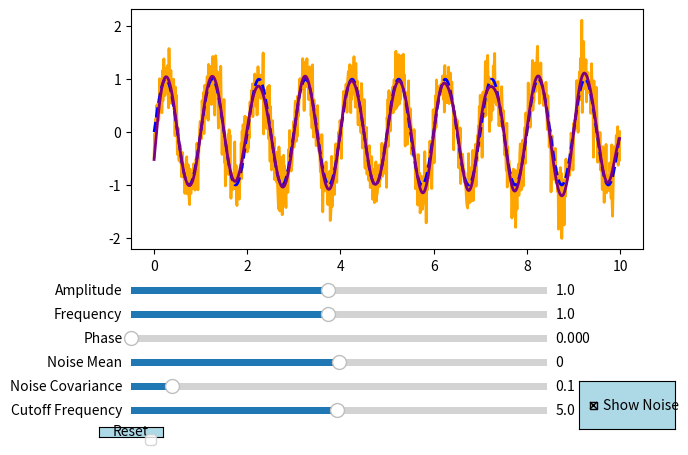

Write the Python code that produced this figure.
import numpy as np
import matplotlib.pyplot as plt
from matplotlib.widgets import Slider, Button, CheckButtons
from scipy.signal import cheby2, filtfilt

initial_amplitude = 1.0
initial_frequency = 1.0
initial_phase = 0.0
initial_noise_mean = 0.0
initial_noise_covariance = 0.1
initial_cutoff_frequency = 5.0

def harmonic_with_noise(t, amplitude, frequency, phase, noise_mean, noise_covariance, show_noise):
    signal = amplitude * np.sin(2 * np.pi * frequency * t + phase)
    if show_noise:
        noise = np.random.normal(noise_mean, np.sqrt(noise_covariance), len(t))
        return signal + noise, signal
    else:
        return signal, signal

def filter_signal(signal, cutoff_frequency, fs=100):
    nyquist = 0.5 * fs
    cutoff = cutoff_frequency / nyquist
    b, a = cheby2(4, 40, cutoff, 'low', analog=False)
    filtered_signal = filtfilt(b, a, signal)
    return filtered_signal

# Keeping track of previous noise and its parameters
previous_noise = None
previous_noise_mean = None
previous_noise_covariance = None

fig, ax = plt.subplots()
plt.subplots_adjust(left=0.1, right=0.9, top=0.9, bottom=0.4)

t = np.arange(0.0, 10.0, 0.01)
y_noise, y_harmonic = harmonic_with_noise(t, initial_amplitude, initial_frequency, initial_phase, initial_noise_mean, initial_noise_covariance, True)
l_noise, = plt.plot(t, y_noise, lw=2, color='orange', label='Signal with Noise')
l_harmonic, = plt.plot(t, y_harmonic, lw=2, color='blue', linestyle='--', label='Pure Harmonic')

axcolor = 'lightblue'
ax_amplitude = plt.axes([0.1, 0.3, 0.65, 0.03], facecolor=axcolor)
ax_frequency = plt.axes([0.1, 0.25, 0.65, 0.03], facecolor=axcolor)
ax_phase = plt.axes([0.1, 0.2, 0.65, 0.03], facecolor=axcolor)
ax_noise_mean = plt.axes([0.1, 0.15, 0.65, 0.03], facecolor=axcolor)
ax_noise_covariance = plt.axes([0.1, 0.1, 0.65, 0.03], facecolor=axcolor)
ax_cutoff_frequency = plt.axes([0.1, 0.05, 0.65, 0.03], facecolor=axcolor)

s_amplitude = Slider(ax_amplitude, 'Amplitude', 0.1, 2.0, valinit=initial_amplitude)
s_frequency = Slider(ax_frequency, 'Frequency', 0.1, 2.0, valinit=initial_frequency)
s_phase = Slider(ax_phase, 'Phase', 0, 2*np.pi, valinit=initial_phase)
s_noise_mean = Slider(ax_noise_mean, 'Noise Mean', -1.0, 1.0, valinit=initial_noise_mean)
s_noise_covariance = Slider(ax_noise_covariance, 'Noise Covariance', 0.0, 1.0, valinit=initial_noise_covariance)
s_cutoff_frequency = Slider(ax_cutoff_frequency, 'Cutoff Frequency', 0.1, 10.0, valinit=initial_cutoff_frequency)

rax = plt.axes([0.8, 0.025, 0.15, 0.1], facecolor=axcolor)
check = CheckButtons(rax, ['Show Noise'], [True])

def update(val):
    amplitude = s_amplitude.val
    frequency = s_frequency.val
    phase = s_phase.val
    noise_mean = s_noise_mean.val
    noise_covariance = s_noise_covariance.val
    cutoff_frequency = s_cutoff_frequency.val
    show_noise = check.lines[0][0].get_visible()

    global previous_noise, previous_noise_mean, previous_noise_covariance

    if (noise_mean != previous_noise_mean or
        noise_covariance != previous_noise_covariance):
        
        previous_noise_mean = noise_mean
        previous_noise_covariance = noise_covariance

        previous_noise = np.random.normal(noise_mean, np.sqrt(noise_covariance), len(t))

    y_noise, y_harmonic = amplitude * np.sin(2 * np.pi * frequency * t + phase), amplitude * np.sin(2 * np.pi * frequency * t + phase)

    if show_noise:
        y_noise += previous_noise

    l_noise.set_ydata(y_noise)

    filtered_signal = filter_signal(y_noise, cutoff_frequency)
    l_filtered.set_ydata(filtered_signal)

    l_filtered.set_visible(show_noise)

    fig.canvas.draw_idle()

s_amplitude.on_changed(update)
s_frequency.on_changed(update)
s_phase.on_changed(update)
s_noise_mean.on_changed(update)
s_noise_covariance.on_changed(update)
s_cutoff_frequency.on_changed(update)

filtered_signal = filter_signal(y_noise, initial_cutoff_frequency)
l_filtered, = ax.plot(t, filtered_signal, lw=2, color='purple', visible=True)

def reset(event):
    s_amplitude.reset()
    s_frequency.reset()
    s_phase.reset()
    s_noise_mean.reset()
    s_noise_covariance.reset()
    s_cutoff_frequency.reset()

resetax = plt.axes([0.05, 0.01, 0.1, 0.02])
button = Button(resetax, 'Reset', color=axcolor, hovercolor='0.975')
button.on_clicked(reset)

plt.legend()
plt.show()
